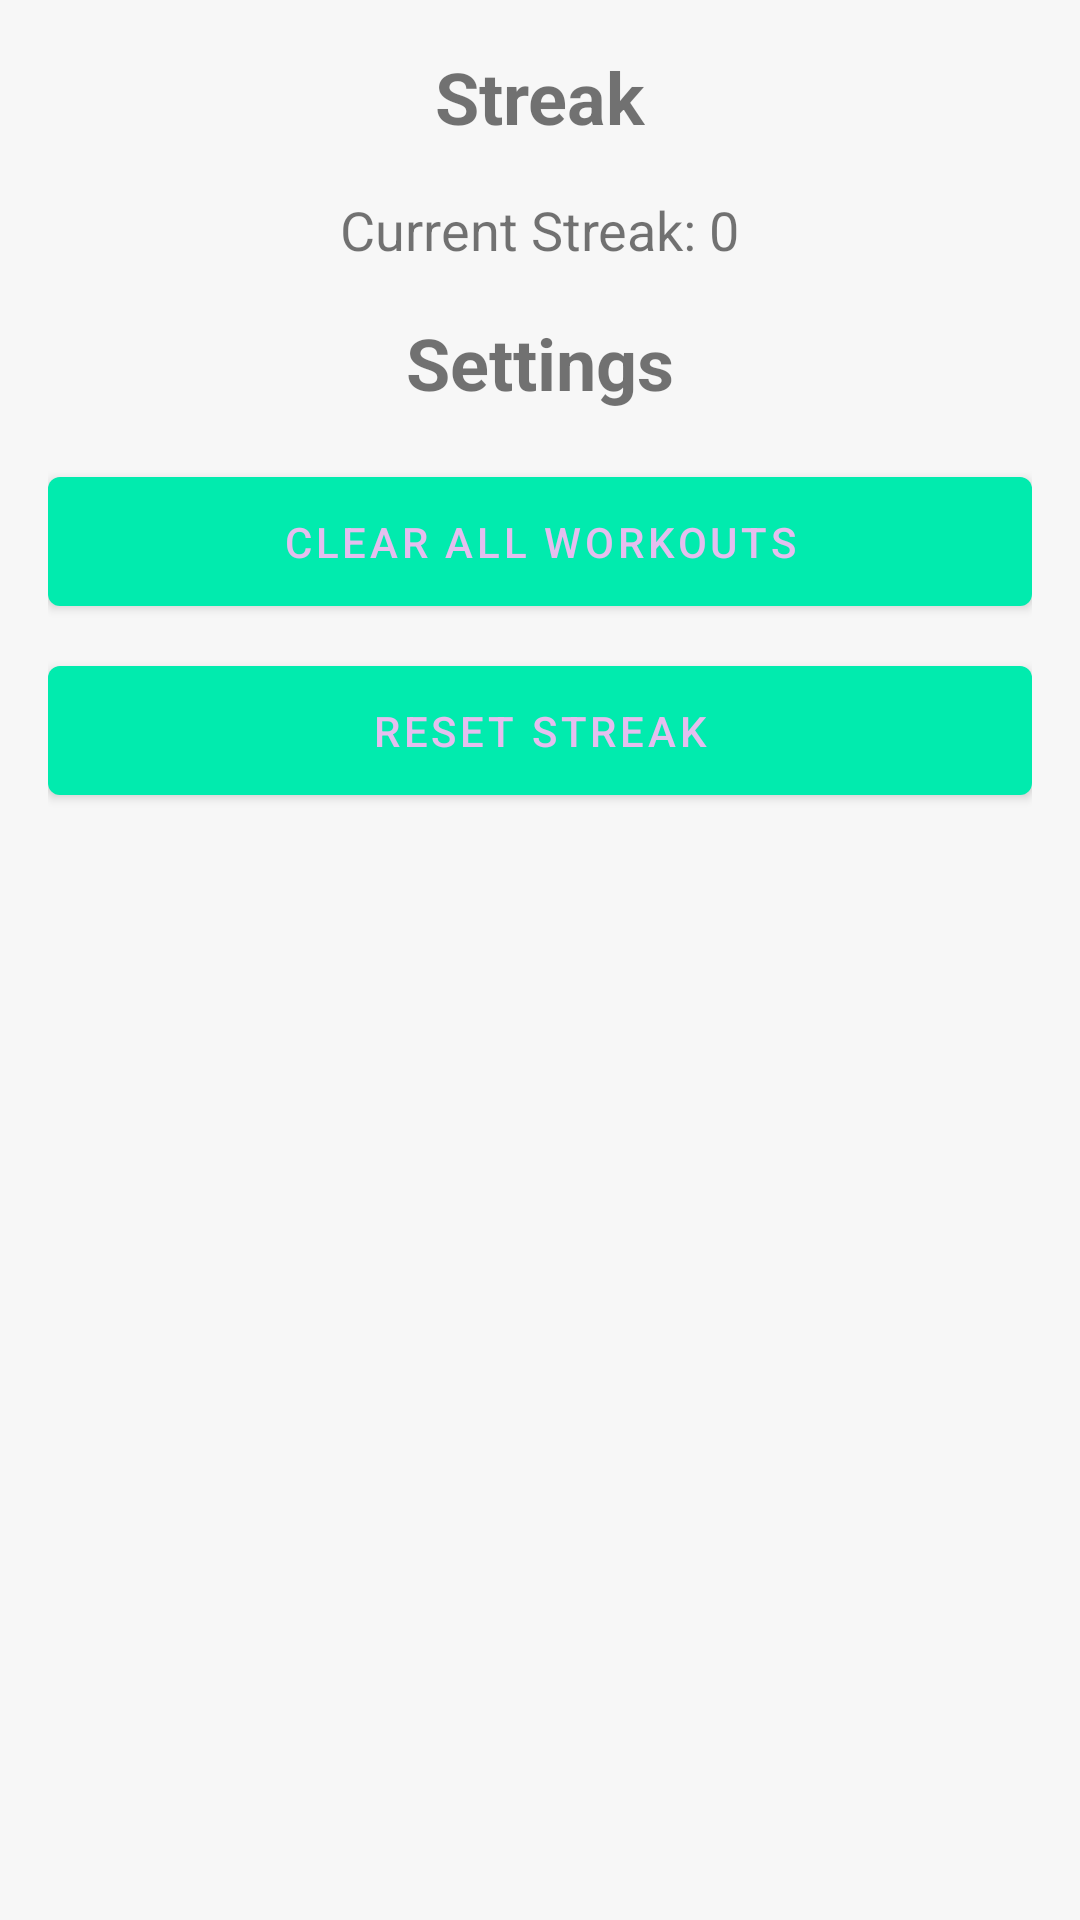

Produce the Android XML layout that renders to this screen, including the resource entries it uses.
<!-- AndroidManifest.xml: application theme Theme.Gymtimer -->
<!-- res/layout/fragment_settings.xml -->
<?xml version="1.0" encoding="utf-8"?>
<LinearLayout xmlns:android="http://schemas.android.com/apk/res/android"
    android:layout_width="match_parent"
    android:layout_height="match_parent"
    android:orientation="vertical"
    android:padding="16dp">
    <TextView
        android:id="@+id/tvStreak"
        android:layout_width="wrap_content"
        android:layout_height="wrap_content"
        android:text="Streak"
        android:textSize="24sp"
        android:textStyle="bold"
        android:layout_gravity="center_horizontal"
        android:paddingBottom="16dp" />
    <TextView
        android:id="@+id/streakTextView"
        android:layout_width="wrap_content"
        android:layout_height="wrap_content"
        android:text="Current Streak: 0"
        android:textSize="18sp"
        android:layout_gravity="center_horizontal"
        android:paddingBottom="16dp" />
    <TextView
        android:id="@+id/tvSettingsHeader"
        android:layout_width="wrap_content"
        android:layout_height="wrap_content"
        android:text="Settings"
        android:textSize="24sp"
        android:textStyle="bold"
        android:layout_gravity="center_horizontal"
        android:paddingBottom="16dp" />

    <Button
        android:id="@+id/btnClearWorkouts"
        android:layout_width="match_parent"
        android:layout_height="wrap_content"
        android:text="Clear All Workouts"
        android:textColor="?attr/colorSecondaryVariant"
        android:padding="12dp" />

    <Button
        android:id="@+id/resetStreakButton"
        android:layout_width="match_parent"
        android:layout_height="wrap_content"
        android:text="Reset Streak"
        android:textColor="?attr/colorSecondaryVariant"
        android:padding="12dp"
        android:layout_marginTop="8dp" />



</LinearLayout>
<!-- resources referenced by this layout -->
<resources>
  <style name="Theme.Gymtimer" parent="Theme.MaterialComponents.DayNight.DarkActionBar">
          
          <item name="colorPrimary">@color/primaryGreen</item>
          <item name="colorPrimaryVariant">@color/primaryPurple</item>
          <item name="colorOnPrimary">@color/text</item>
  
          
          <item name="colorSecondary">@color/secondaryLightGreen</item>
          <item name="colorSecondaryVariant">@color/secondaryLightPurple</item>
          <item name="colorOnSecondary">@color/text</item>
  
          
          <item name="android:windowBackground">@color/background</item>
          <item name="colorSurface">@color/background</item>
          <item name="colorOnBackground">@color/text</item>
  
          
          <item name="android:statusBarColor" tools:targetApi="l">@color/background</item>
      </style>
  <color name="primaryGreen">#16FEC0</color>
  <color name="primaryPurple">#DB38FF</color>
  <color name="text">#eae9fc</color>
  <color name="secondaryLightGreen">#0B4136</color>
  <color name="secondaryLightPurple">#371141</color>
  <color name="background">#1F1F1F</color>
</resources>
